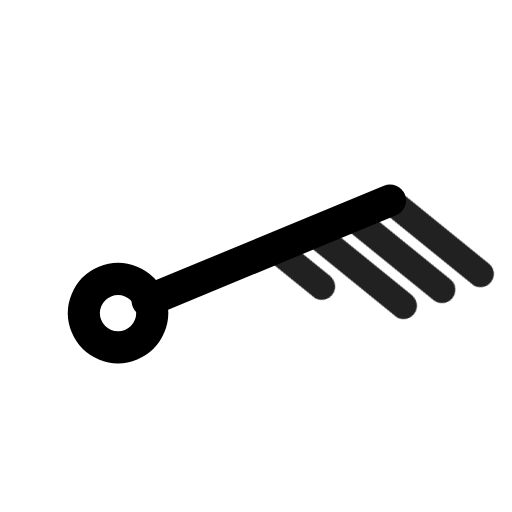
t = 0.00 s
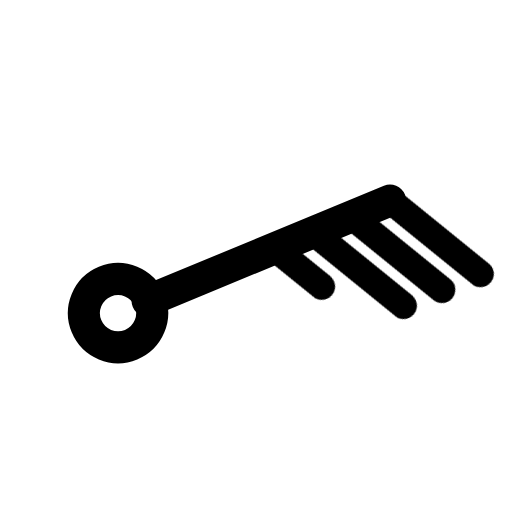
t = 0.90 s
t = 1.19 s: frame unchanged from t = 0.90 s, image omitted
t = 1.72 s: frame unchanged from t = 0.90 s, image omitted
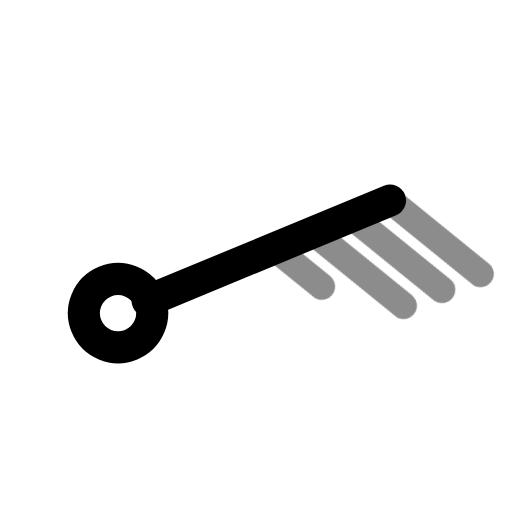
t = 2.36 s
t = 3.15 s: frame unchanged from t = 0.90 s, image omitted

The animated SVG that drew these frames (rendered in a browser with its animation timeline set to each time). Animation: 1 CSS @keyframes rule; one cycle of 3.55 s, repeats indefinitely.

<svg xmlns="http://www.w3.org/2000/svg" width="24" height="24" fill="none" stroke="currentColor" stroke-linecap="round" stroke-linejoin="round" stroke-width="2" viewBox="0 0 24 24">
    <!-- Generated by scripts/icon-expansion/generate.mjs -->
    <style>
        @media (prefers-reduced-motion: no-preference) {
            @keyframes ira-exp-pulse { 0%, 100% { opacity: 1; } 22% { opacity: .45; } 40% { opacity: 1; } }
            [data-ira-motion="wind-barb-ene-35kt"] { transform-box: fill-box; transform-origin: center; animation: ira-exp-pulse 2.65s ease-in-out -0.9s infinite; }
        }
    </style>
    <g transform="rotate(67.5 12 12)"><g stroke-width="1.5"><path d="M12 5.2V17.5"/><circle cx="12" cy="19" r="1.6"/></g></g>
    <g data-ira-motion="wind-barb-ene-35kt"><g transform="rotate(67.5 12 12)"><g stroke-width="1.25"><path d="M12 5.2l4.8 -2.6"/><path d="M12 7.15l4.8 -2.6"/><path d="M12 9.1l4.8 -2.6"/><path d="M12 11.049999999999999l2.5 -1.35"/></g></g></g>
</svg>
